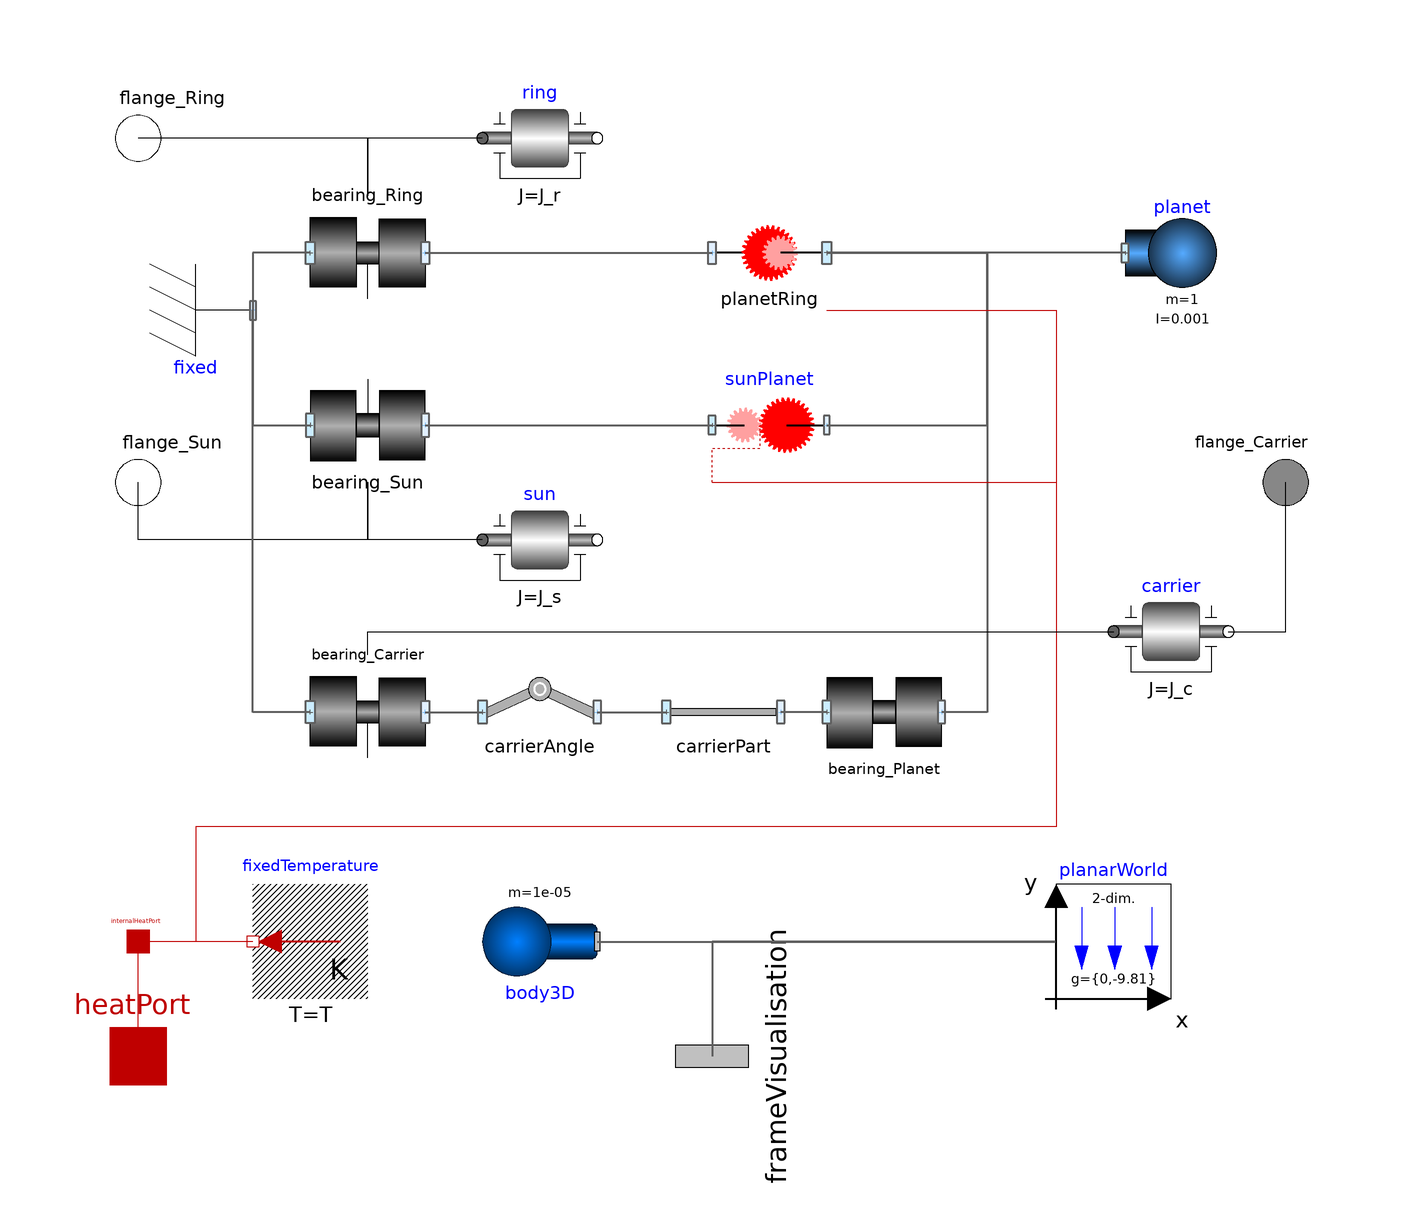

The component connection diagram of the Modelica model below, drawn from its own Placement and Line annotations.

model RigidNoLossPlanetary "Planetary gearbox"
  extends
    PlanarMechanics.GearComponents.Examples.Utilities.Interfaces.PlanetaryGearInterface;

  parameter SI.Distance r_s(start=1) "Radius of sun gear";
  parameter SI.Distance r_p(start=1) "Radius of planet gear";
  parameter SI.Distance r_r(start=3) "Radius of ring gear";

  parameter SI.Inertia J_s(start=1e-3) "Inertia of the sun gear";
  parameter SI.Inertia J_p(start=1e-3) "Inertia of the planet gear";
  parameter SI.Inertia J_c(start=1e-3) "Inertia of the carrier";
  parameter SI.Inertia J_r(start=1e-3) "Inertia of the ring gear";

  parameter Boolean animate = true "= true, if animation shall be enabled" annotation(Evaluate=true, HideResult=true, choices(checkBox=true));

  parameter Integer Tooth_a(min=1) = 20 "Number of teeth" annotation (Dialog(
      tab="Animation",
      group="if animation = true",
      enable=animate));
  parameter Real RGB_s[3]={195,0,0} "Color (RGB values)" annotation (Dialog(
      tab="Animation",
      group="if animation = true",
      enable=animate));
  parameter Real RGB_p[3]={0,195,195} "Color (RGB values)" annotation (Dialog(
      tab="Animation",
      group="if animation = true",
      enable=animate));
  parameter Real RGB_r[3]={0,0,195} "Color (RGB values)" annotation (Dialog(
      tab="Animation",
      group="if animation = true",
      enable=animate));
  parameter SI.Distance z_offset=0 "Offset of z-distance for simulation" annotation (Dialog(
      tab="Animation",
      group="if animation = true",
      enable=animate));

  parameter Boolean connectToMultiBody = false annotation (
    Evaluate=true,
    HideResult=true,
    choices(checkBox=true));

  PlanarMechanics.Parts.Body planet(
    m=1,
    I=1e-3,
    phi(fixed=false))            annotation (Placement(transformation(
        extent={{-10,-10},{10,10}},
        origin={82,40})));
  PlanarMechanics.Parts.FixedTranslation carrierPart(r={r_s + r_p,0})
    annotation (Placement(transformation(extent={{-8,-50},{12,-30}})));
  PlanarMechanics.Parts.Fixed fixed
    annotation (Placement(transformation(
        extent={{-10,-10},{10,10}},
        rotation=180,
        origin={-90,30})));
  RigidNoLossExternal                                                       sunPlanet(
      useHeatPort=true,
      Tooth_a=40,
      StartAngle_b=0,
      r_a=r_s,
      r_b=r_p,
      RGB_a=RGB_s,
      RGB_b=RGB_p,
      animate=animate,
    StartAngle_a=0)
    annotation (Placement(transformation(extent={{0,0},{20,20}})));
  PlanarMechanics.Parts.FixedRotation carrierAngle(alpha=0)
    annotation (Placement(transformation(extent={{-40,-50},{-20,-30}})));
  PlanarMechanics.Joints.Revolute
                  bearing_Planet
    annotation (Placement(transformation(extent={{20,-50},{40,-30}})));
  RigidNoLossInternal planetRing(
    useHeatPort=true,
    Tooth_a=40,
    z_offset=0.15,
    r_a=r_p,
    r_b=r_r,
    animate=animate,
    RGB_a=RGB_p,
    RGB_b=RGB_r) annotation (Placement(transformation(
        extent={{-10,10},{10,-10}},
        rotation=180,
        origin={10,40})));
  PlanarMechanics.Joints.Revolute bearing_Sun(useFlange=true)
    annotation (Placement(transformation(extent={{-70,0},{-50,20}})));
  PlanarMechanics.Joints.Revolute bearing_Carrier(useFlange=true)
    annotation (Placement(transformation(extent={{-70,-30},{-50,-50}})));
  PlanarMechanics.Joints.Revolute bearing_Ring(useFlange=true)
    annotation (Placement(transformation(extent={{-70,50},{-50,30}})));
  Modelica.Mechanics.Rotational.Components.Inertia sun(J=J_s)
    annotation (Placement(transformation(extent={{-40,-20},{-20,0}})));
  Modelica.Mechanics.Rotational.Components.Inertia carrier(J=J_c, phi(
        start=0))
    annotation (Placement(transformation(extent={{70,-36},{90,-16}})));
  Modelica.Mechanics.Rotational.Components.Inertia ring(J=J_r)
    annotation (Placement(transformation(extent={{-40,50},{-20,70}})));
public
  inner PlanarWorldIn3D planarWorld(
    nominalLength=0.1,
    animateGravity=false,
    connectToMultiBody=connectToMultiBody)
    annotation (Placement(transformation(extent={{60,-90},{80,-70}})));
  MB.Parts.Body body3D(
    r_CM=zeros(3),
    m=1e-5,
    animation=false) if connectToMultiBody
    annotation (Placement(transformation(
        extent={{-10,-10},{10,10}},
        rotation=180,
        origin={-30,-80})));
  MB.Interfaces.Frame_a frameVisualisation if connectToMultiBody
    annotation (Placement(transformation(extent={{-16,-16},{16,16}},
        rotation=90,
        origin={0,-100})));
equation
  connect(carrierAngle.frame_b, carrierPart.frame_a)   annotation (Line(
      points={{-20,-40},{-8,-40}},
      color={95,95,95},
      thickness=0.5));
  connect(bearing_Planet.frame_a, carrierPart.frame_b)  annotation (Line(
      points={{20,-40},{12,-40}},
      color={95,95,95},
      thickness=0.5));
  connect(planetRing.frame_a, bearing_Planet.frame_b) annotation (Line(
      points={{20,40},{48,40},{48,-40},{40,-40}},
      color={95,95,95},
      thickness=0.5));
  connect(sunPlanet.frame_b, planetRing.frame_a) annotation (Line(
      points={{20,10},{48,10},{48,40},{20,40}},
      color={95,95,95},
      thickness=0.5));
  connect(fixed.frame, bearing_Sun.frame_a) annotation (Line(
      points={{-80,30},{-80,10},{-70,10}},
      color={95,95,95},
      thickness=0.5));
  connect(bearing_Sun.flange_a, flange_Sun) annotation (Line(
      points={{-60,0},{-60,0},{-60,-10},{-100,-10},{-100,0}}));
  connect(bearing_Carrier.frame_b, carrierAngle.frame_a) annotation (Line(
      points={{-50,-40},{-40,-40}},
      color={95,95,95},
      thickness=0.5));
  connect(bearing_Carrier.frame_a,fixed. frame) annotation (Line(
      points={{-70,-40},{-80,-40},{-80,30}},
      color={95,95,95},
      thickness=0.5));
  connect(bearing_Ring.frame_a,fixed. frame) annotation (Line(
      points={{-70,40},{-80,40},{-80,30}},
      color={95,95,95},
      thickness=0.5));
  connect(bearing_Ring.flange_a, flange_Ring) annotation (Line(
      points={{-60,50},{-60,60},{-100,60}}));
  connect(planet.frame_a, bearing_Planet.frame_b) annotation (Line(
      points={{72,40},{48,40},{48,-40},{40,-40}},
      color={95,95,95},
      thickness=0.5));
  connect(sun.flange_a, bearing_Sun.flange_a) annotation (Line(
      points={{-40,-10},{-60,-10},{-60,0}}));
  connect(bearing_Sun.frame_b, sunPlanet.frame_a) annotation (Line(
      points={{-50,10},{0,10}},
      color={95,95,95},
      thickness=0.5));
  connect(carrier.flange_b, flange_Carrier) annotation (Line(
      points={{90,-26},{100,-26},{100,0}}));
  connect(bearing_Ring.frame_b, planetRing.frame_b) annotation (Line(
      points={{-50,40},{0,40}},
      color={95,95,95},
      thickness=0.5));
  connect(ring.flange_a, bearing_Ring.flange_a) annotation (Line(
      points={{-40,60},{-60,60},{-60,50}}));
  connect(sunPlanet.heatPort, internalHeatPort) annotation (Line(
      points={{0,0},{60,0},{60,-60},{-90,-60},{-90,-80},{-100,-80}},
      color={191,0,0}));
  connect(planetRing.heatPort, internalHeatPort) annotation (Line(
      points={{20,30},{60,30},{60,-60},{-90,-60},{-90,-80},{-100,-80}},
      color={191,0,0}));
  connect(bearing_Carrier.flange_a, carrier.flange_a) annotation (Line(
      points={{-60,-30},{-60,-26},{70,-26}}));
  connect(planarWorld.MBFrame_a,frameVisualisation)  annotation (Line(
      points={{59.8,-80},{0,-80},{0,-100}},
      color={95,95,95},
      thickness=0.5));
  connect(body3D.frame_a, planarWorld.MBFrame_a) annotation (Line(
      points={{-20,-80},{59.8,-80}},
      color={95,95,95},
      thickness=0.5));
  annotation (Documentation(info="<html>
<p>This model is a model of a standard planetary gearbox. The inertia of all gear models, as well as the mass of the planetary gear can be entered to get the behaviour of a complete planetary gear. In this example only one planet is used as the gearbox models are rigid.</p>
</html>", revisions=
          "<html><p><img src=\"modelica://PlanarMechanics/Resources/Images/dlr_logo.png\"/> <b>Developed 2010-2014 at the DLR Institute of System Dynamics and Control</b></p></html>"));
end RigidNoLossPlanetary;